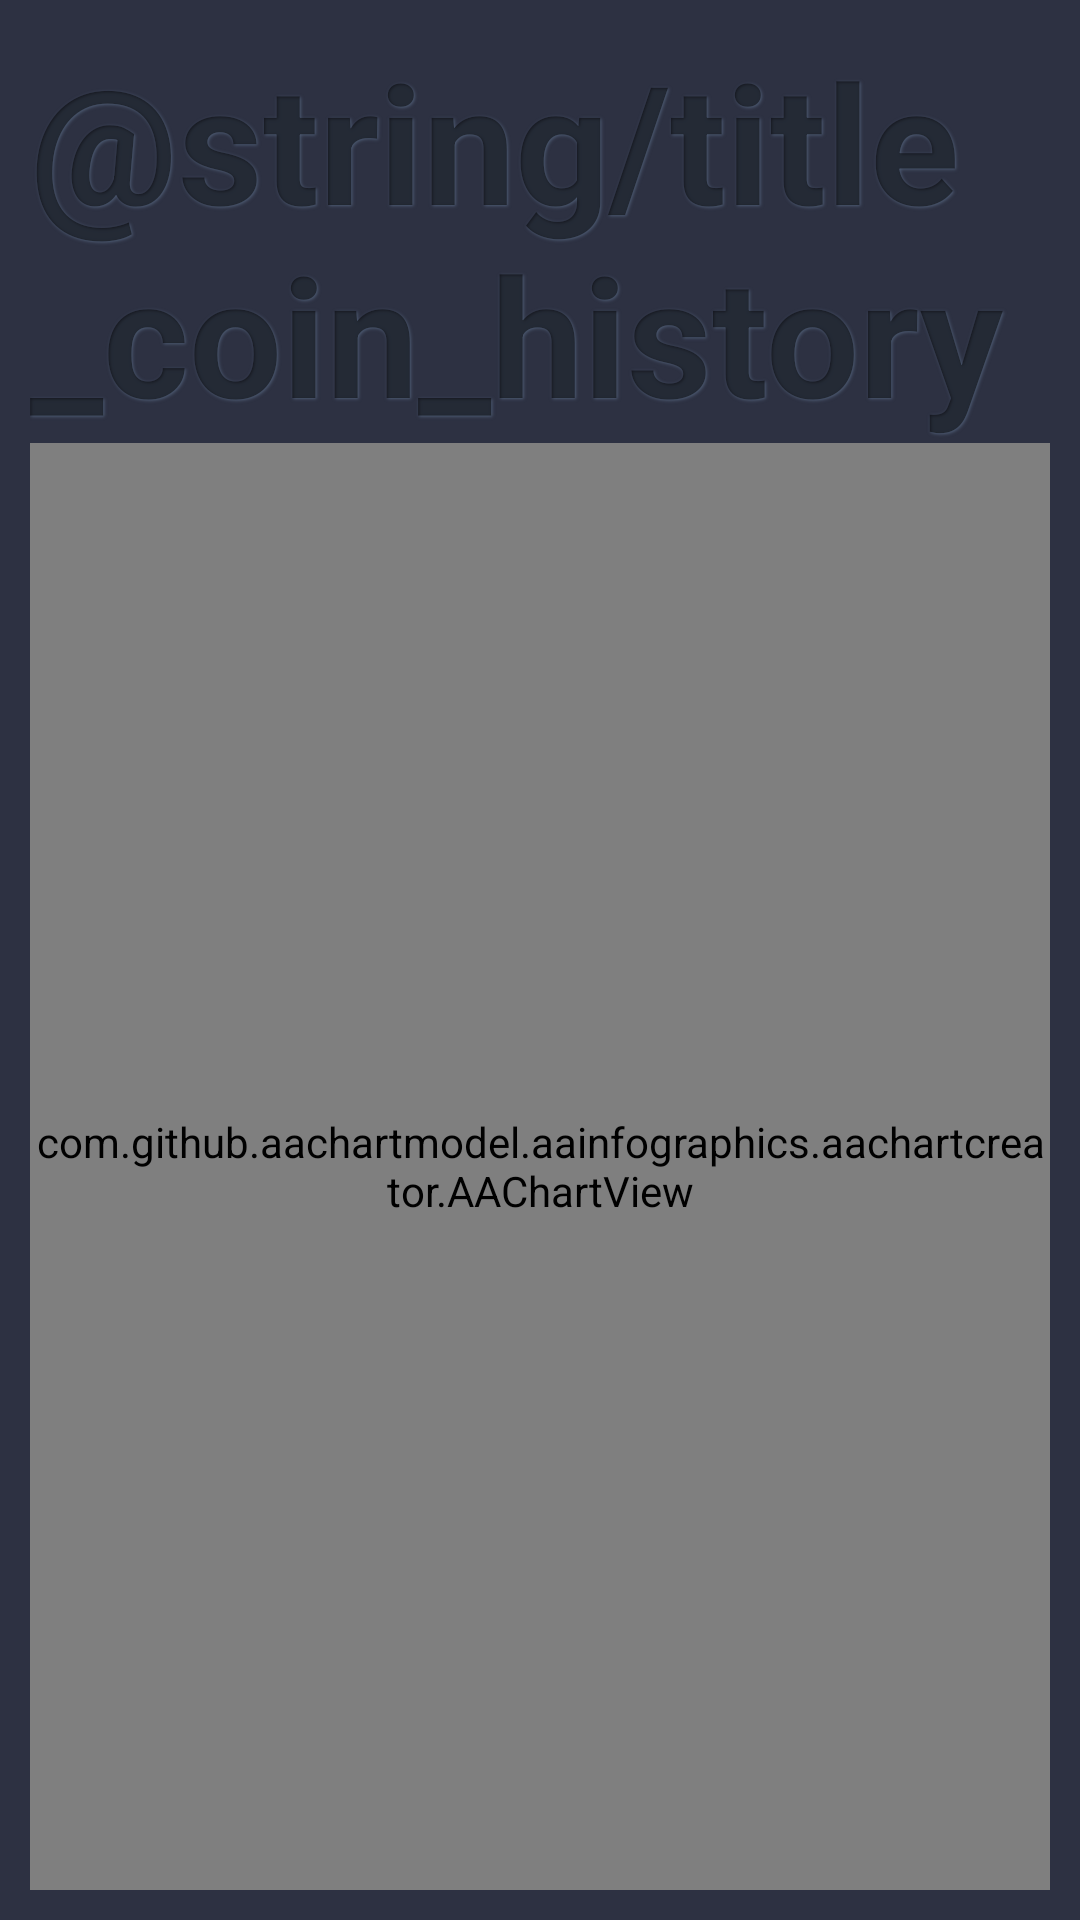

Android layout source for this screen:
<!-- AndroidManifest.xml: application theme Theme.CryptoTrackerApp -->
<!-- res/layout/fragment_crypto_history.xml -->
<?xml version="1.0" encoding="utf-8"?>
<androidx.constraintlayout.widget.ConstraintLayout xmlns:android="http://schemas.android.com/apk/res/android"
    xmlns:tools="http://schemas.android.com/tools"
    android:layout_width="match_parent"
    android:layout_height="match_parent"
    xmlns:app="http://schemas.android.com/apk/res-auto"
    android:background="@color/color_primary"
    android:padding="10dp"
    tools:context=".presentation.screens.cyrpto_history.CryptoHistoryFragment">

    <TextView
        android:id="@+id/textViewMainTitle"
        android:layout_width="wrap_content"
        android:layout_height="wrap_content"
        android:layout_alignParentStart="true"
        android:layout_alignParentTop="true"
        android:layout_alignParentEnd="true"
        android:layout_alignParentBottom="true"
        android:shadowColor="@color/color_secondary"
        android:shadowDx="1"
        android:shadowDy="1"
        app:layout_constraintTop_toTopOf="parent"
        app:layout_constraintStart_toStartOf="parent"
        android:shadowRadius="2"
        android:text="@string/title_coin_history"
        android:textSize="55sp"
        android:textStyle="bold" />

    <com.github.aachartmodel.aainfographics.aachartcreator.AAChartView
        android:id="@+id/lineChartView"
        android:layout_width="match_parent"
        android:layout_height="0dp"
        app:layout_constraintTop_toBottomOf="@id/textViewMainTitle"
        app:layout_constraintBottom_toBottomOf="parent"/>



</androidx.constraintlayout.widget.ConstraintLayout>
<!-- resources referenced by this layout -->
<resources>
  <color name="color_primary">#2D3142</color>
  <color name="color_secondary">#4F5D75</color>
  <style name="Theme.CryptoTrackerApp" parent="Theme.MaterialComponents.DayNight.DarkActionBar">
          
          <item name="colorPrimary">@color/purple_500</item>
          <item name="colorPrimaryVariant">@color/purple_700</item>
          <item name="colorOnPrimary">@color/white</item>
          
          <item name="colorSecondary">@color/teal_200</item>
          <item name="colorSecondaryVariant">@color/teal_700</item>
          <item name="colorOnSecondary">@color/black</item>
          
          <item name="android:statusBarColor">?attr/colorPrimaryVariant</item>
          
      </style>
  <color name="purple_500">#FF6200EE</color>
  <color name="purple_700">#FF3700B3</color>
  <color name="white">#FFFFFFFF</color>
  <color name="teal_200">#FF03DAC5</color>
  <color name="teal_700">#FF018786</color>
  <color name="black">#FF000000</color>
</resources>
